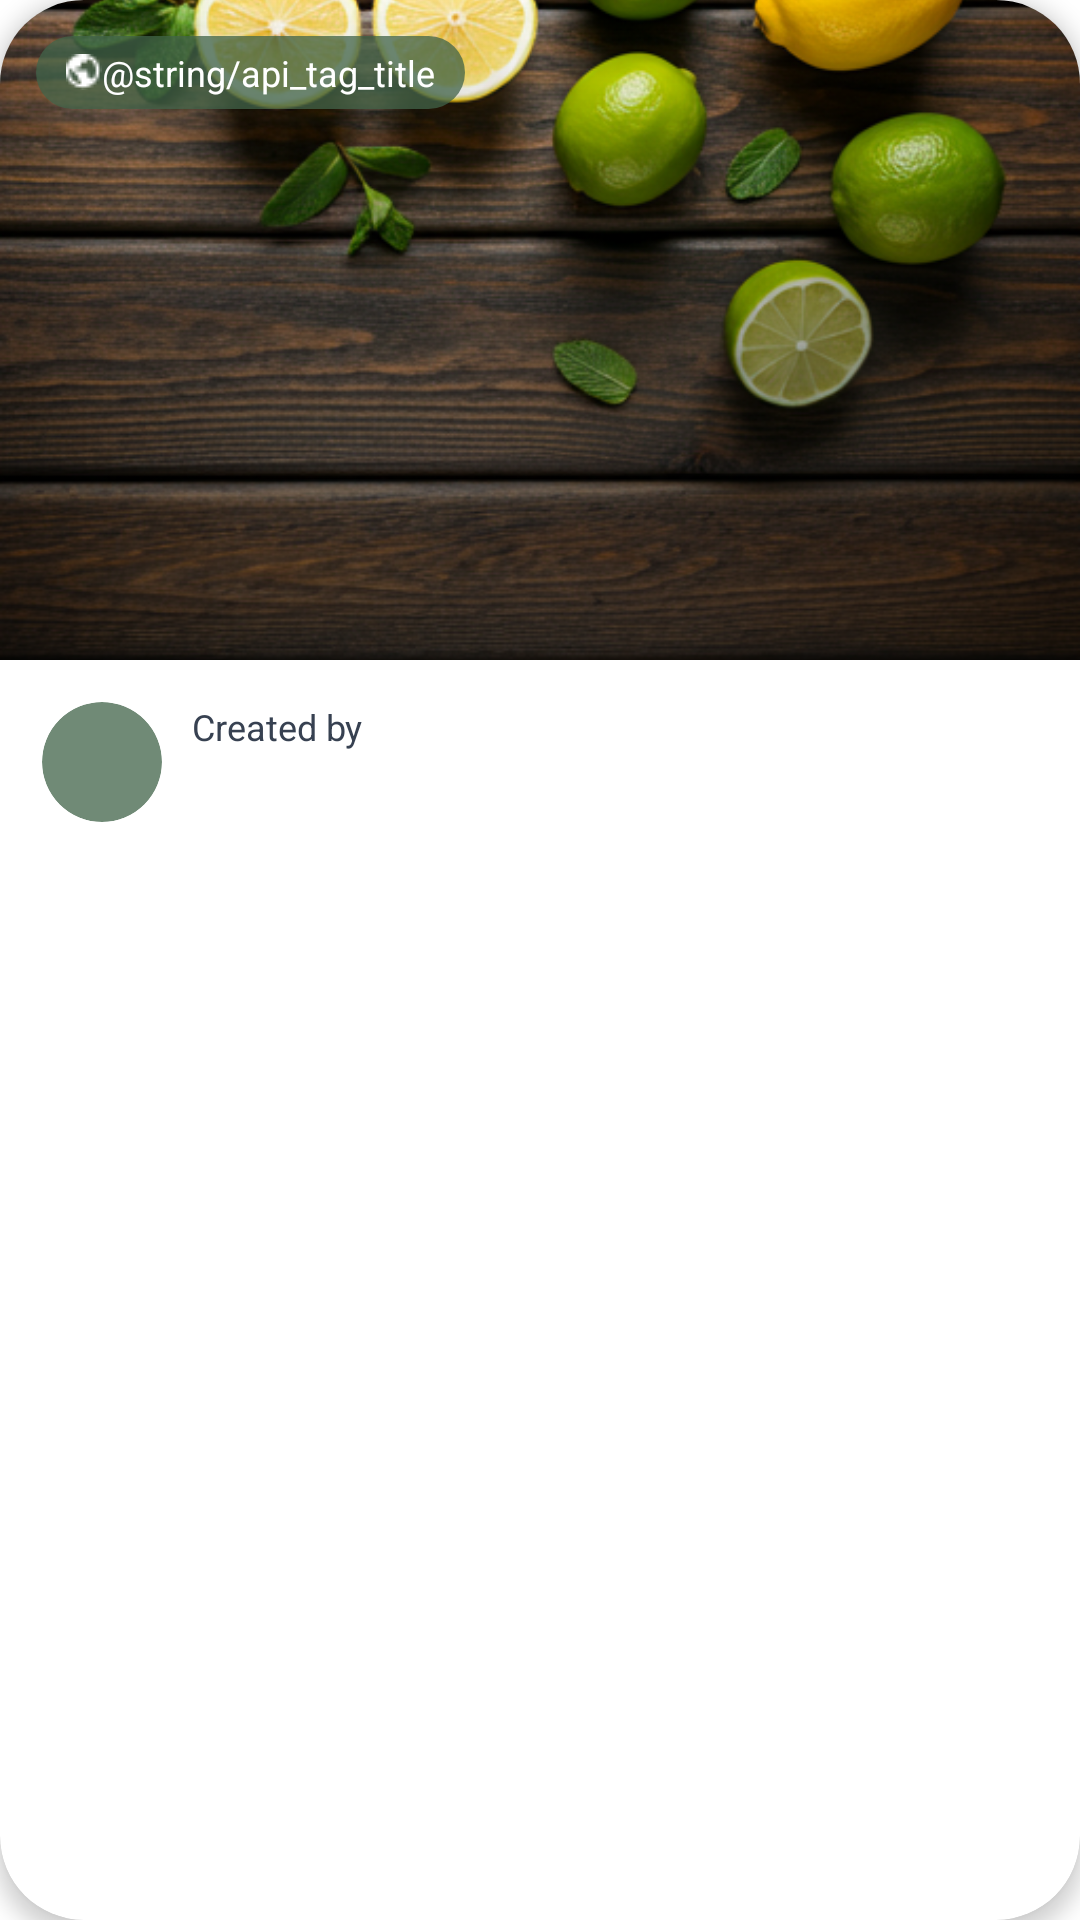

Write the Android layout XML for this screen, with the resource values it uses.
<!-- AndroidManifest.xml: application theme Theme.Zest -->
<!-- res/layout/recipe_feed_item.xml -->
<com.google.android.material.card.MaterialCardView
    xmlns:android="http://schemas.android.com/apk/res/android"
    xmlns:app="http://schemas.android.com/apk/res-auto"
    android:layout_marginBottom="20dp"
    android:layout_width="match_parent"
    android:layout_height="wrap_content"
    app:cardCornerRadius="28dp"
    app:cardElevation="4dp">
    <LinearLayout
        android:orientation="vertical"
        android:layout_width="match_parent"
        android:layout_height="match_parent">
        <FrameLayout
            android:layout_width="match_parent"
            android:layout_height="220dp">
            <ImageView
                android:id="@+id/recipeImage"
                android:layout_width="match_parent"
                android:layout_height="match_parent"
                android:importantForAccessibility="no"
                android:scaleType="centerCrop"
                android:src="@drawable/welcome_background"/>

            <View
                android:layout_width="match_parent"
                android:layout_height="match_parent"
                android:background="@drawable/image_gradient" />

            <TextView
                app:drawableStartCompat="@drawable/earth"
                android:id="@+id/recipeApiTag"
                android:text="@string/api_tag_title"
                android:textColor="@android:color/white"
                android:textSize="12sp"
                android:paddingHorizontal="10dp"
                android:paddingVertical="4dp"
                android:background="@drawable/api_tag_background"
                android:layout_margin="12dp"
                android:layout_gravity="start|top"
                android:layout_width="wrap_content"
                android:layout_height="wrap_content"/>

            <TextView
                android:id="@+id/recipeTitle"
                android:textColor="@android:color/white"
                android:textSize="20sp"
                android:textStyle="bold"
                android:layout_margin="16dp"
                android:layout_gravity="bottom"
                android:layout_width="wrap_content"
                android:layout_height="wrap_content"/>
        </FrameLayout>

        <LinearLayout
            android:layout_margin="14dp"
            android:orientation="horizontal"
            android:layout_width="match_parent"
            android:layout_height="wrap_content">
            <com.google.android.material.imageview.ShapeableImageView
                android:id="@+id/userAvatar"
                android:src="@drawable/ic_launcher_foreground"
                android:background="@drawable/avatar_circle"
                android:layout_width="40dp"
                android:layout_height="40dp"
                android:scaleType="centerCrop"
                app:shapeAppearance="@style/circleImage"/>

            <LinearLayout
                android:layout_marginStart="10dp"
                android:orientation="vertical"
                android:layout_width="wrap_content"
                android:layout_height="wrap_content">
                <TextView
                    android:text="@string/created_by"
                    android:textSize="12sp"
                    android:textColor="@color/dark_grey"
                    android:layout_width="wrap_content"
                    android:layout_height="wrap_content"/>

                <TextView
                    android:id="@+id/creatorName"
                    android:textStyle="bold"
                    android:textColor="@color/dark_grey"
                    android:layout_width="wrap_content"
                    android:layout_height="wrap_content"/>
            </LinearLayout>
        </LinearLayout>
    </LinearLayout>
</com.google.android.material.card.MaterialCardView>
<!-- resources referenced by this layout -->
<resources>
  <color name="dark_grey">#374151</color>
  <!-- drawable api_tag_background (drawable) -->
  <shape xmlns:android="http://schemas.android.com/apk/res/android">
      <solid android:color="@color/green_transparent"/>
      <corners android:radius="20dp"/>
  </shape>
  <!-- drawable avatar_circle (drawable) -->
  <shape xmlns:android="http://schemas.android.com/apk/res/android"
      android:shape="oval">
      <solid android:color="@color/green_transparent"/>
  </shape>
  <!-- drawable earth: png bitmap (drawable, 287 bytes) -->
  <!-- drawable image_gradient (drawable) -->
  <shape xmlns:android="http://schemas.android.com/apk/res/android">
      <gradient
          android:startColor="#00000000"
          android:endColor="#90000000"
          android:angle="270"/>
  </shape>
  <!-- drawable welcome_background: png bitmap (drawable, 459863 bytes) -->
  <string name="created_by">Created by</string>
  <style name="circleImage">
          <item name="cornerFamily">rounded</item>
          <item name="cornerSize">50%</item>
      </style>
  <style name="Theme.Zest" parent="Theme.MaterialComponents.DayNight.NoActionBar">
          <item name="colorPrimary">@color/app_green</item>
      </style>
  <color name="green_transparent">#c041644A</color>
  <color name="app_green">#2F5D3B</color>
</resources>
